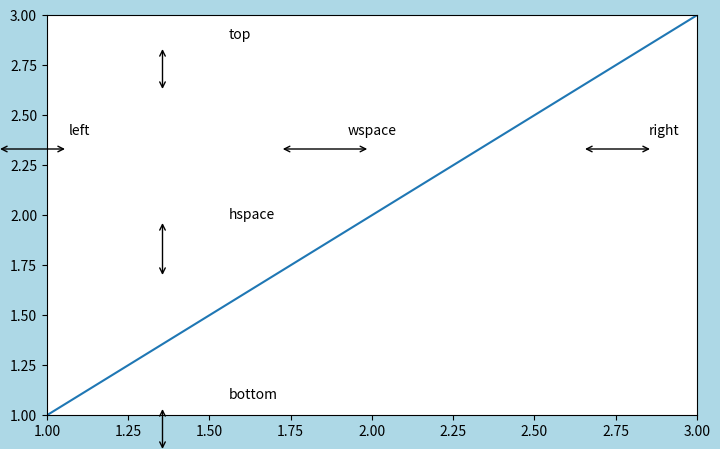

Write Python code to recreate this figure.
import matplotlib.pyplot as plt


def arrow(p1, p2, **props):
    ax.annotate(
        "", p1, p2,  xycoords='figure fraction',
        arrowprops=dict(arrowstyle="<->", shrinkA=0, shrinkB=0, **props))


fig, ax = plt.subplots(figsize=(6.5, 4))
fig.set_facecolor('lightblue')
fig.subplots_adjust(0, 0, 1, 1, 0.4, 0.4)
#for ax in axs.flat:
#ax.set(xticks=[], yticks=[])


ax.margins(x=0, y=0)#default 0.05
#ax.set_axis_off()
#fig.tight_layout()
ax.plot((1, 2, 3), (1, 2, 3))

arrow((0, 0.75), (0.1, 0.75))  # left
arrow((0.435, 0.75), (0.565, 0.75))  # wspace
arrow((0.9, 0.75), (1, 0.75))  # right
fig.text(0.05, 0.7, "left", ha="center")
fig.text(0.5, 0.7, "wspace", ha="center")
fig.text(0.95, 0.7, "right", ha="center")

arrow((0.25, 0), (0.25, 0.1))  # bottom
arrow((0.25, 0.435), (0.25, 0.565))  # hspace
arrow((0.25, 0.9), (0.25, 1))  # top
fig.text(0.28, 0.05, "bottom", va="center")
fig.text(0.28, 0.5, "hspace", va="center")
fig.text(0.28, 0.95, "top", va="center")

plt.show()